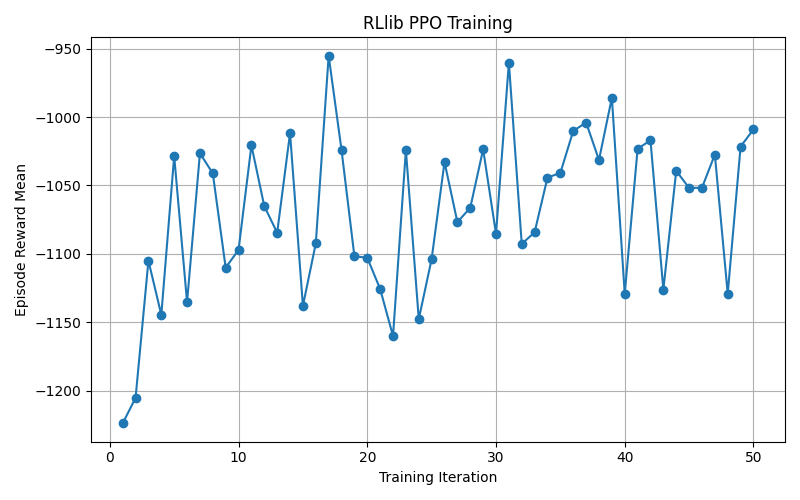

Data behind this chart, as committed beside it:
iteration, episode_reward_mean, iteration_time_sec
1, -1224, 11.38
2, -1205, 10.84
3, -1105, 10.84
4, -1145, 11.09
5, -1029, 10.76
6, -1135, 10.8
7, -1026, 10.97
8, -1041, 10.82
9, -1110, 11.11
10, -1097, 10.76
11, -1021, 10.75
12, -1065, 10.98
13, -1085, 10.85
14, -1012, 10.71
15, -1138, 11
16, -1092, 10.77
17, -955.2, 10.7
18, -1024, 10.94
19, -1102, 10.83
20, -1103, 10.79
21, -1126, 11.06
22, -1160, 10.84
23, -1024, 10.75
24, -1148, 11.03
25, -1104, 10.78
26, -1033, 10.71
27, -1077, 10.94
28, -1066, 10.7
29, -1024, 10.78
30, -1085, 10.91
31, -960.2, 10.71
32, -1093, 10.72
33, -1084, 11
34, -1044, 10.79
35, -1041, 10.7
36, -1010, 11.05
37, -1004, 10.83
38, -1031, 10.65
39, -985.9, 10.99
40, -1129, 10.79
41, -1023, 10.82
42, -1017, 10.93
43, -1126, 10.83
44, -1039, 10.79
45, -1052, 11.17
46, -1052, 10.81
47, -1027, 10.75
48, -1129, 11.1
49, -1022, 10.77
50, -1009, 10.77
